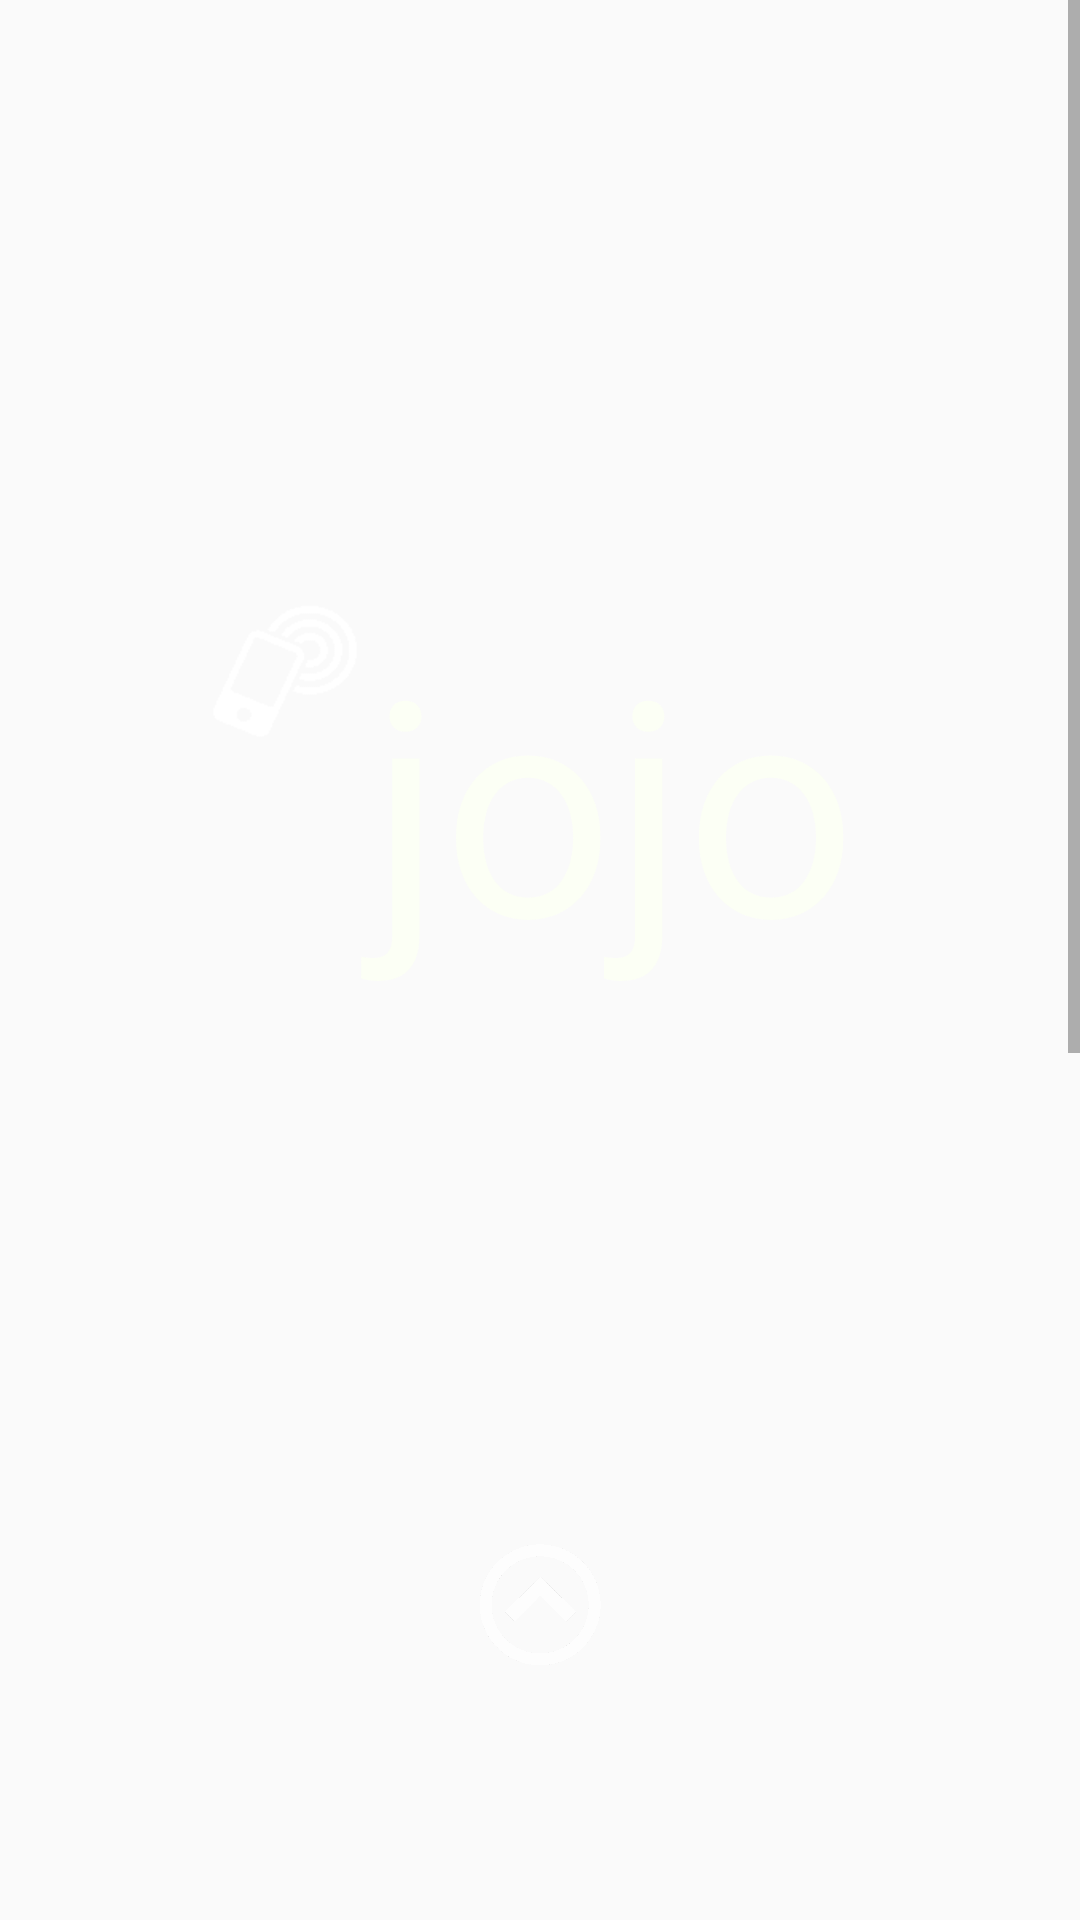

This screen was rendered from an Android layout file. Write that file and the resources it references.
<!-- AndroidManifest.xml: application theme AppTheme -->
<!-- res/layout/start_layout.xml -->
<?xml version="1.0" encoding="utf-8"?>
<RelativeLayout xmlns:android="http://schemas.android.com/apk/res/android"
    xmlns:tools="http://schemas.android.com/tools"
    android:layout_width="match_parent" android:layout_height="match_parent"
    tools:context=".MainActivity">

    <ImageView
        android:layout_width="wrap_content"
        android:layout_height="wrap_content"
        android:id="@+id/imageView2"
        android:src="@drawable/blumma"
        android:scaleType="centerCrop"
        android:layout_alignParentTop="true"
        android:layout_alignParentStart="true"
        android:layout_alignParentBottom="true" />

    <ScrollView
        android:layout_width="wrap_content"
        android:layout_height="wrap_content"
        android:id="@+id/scrollView"
        android:layout_alignParentBottom="true"
        android:layout_alignParentEnd="true"
        android:layout_alignParentTop="true"
        android:layout_alignParentStart="true">

        <RelativeLayout
            android:layout_width="match_parent"
            android:layout_height="wrap_content">

            <ImageView
                android:layout_width="50dp"
                android:layout_height="50dp"
                android:id="@+id/imageView"
                android:src="@drawable/nfc_vit"
                android:scaleType="fitXY"
                android:maxHeight="20dp"
                android:maxWidth="20dp"
                android:layout_marginTop="200dp"
                android:layout_marginLeft="70dp"
                android:layout_alignParentTop="true"/>

            <TextView
                android:layout_width="wrap_content"
                android:layout_height="wrap_content"
                android:text="  jojo"
                android:id="@+id/tv_jojo"
                android:textSize="100dp"
                android:focusableInTouchMode="true"
                android:textIsSelectable="false"
                android:textColor="#fffcfff5"
                android:layout_marginTop="200dp"
                android:layout_centerHorizontal="true" />

            <LinearLayout
                android:orientation="vertical"
                android:layout_width="fill_parent"
                android:layout_height="fill_parent"
                android:layout_alignTop="@id/tv_jojo"
                android:layout_marginTop="310dp">

                <ImageView
                    android:layout_width="50dp"
                    android:layout_height="50dp"
                    android:layout_marginBottom="100dp"
                    android:layout_gravity="center"
                    android:id="@+id/imageView3"
                    android:src="@drawable/up_arrow_icon_white"
                    android:alpha=".7" />

                <TextView
                    android:layout_width="wrap_content"
                    android:layout_height="wrap_content"
                    android:text="Hektors kort"
                    android:id="@+id/textView2"
                    android:textColor="@android:color/white"
                    android:textSize="50dp"
                    android:layout_gravity="center"
                    android:layout_marginBottom="30dp"
                    android:singleLine="false" />

                <TextView
                    android:layout_width="wrap_content"
                    android:layout_height="wrap_content"
                    android:text="Mickis kort"
                    android:id="@+id/textView3"
                    android:textColor="@android:color/white"
                    android:textSize="50dp"
                    android:layout_gravity="center"
                    android:layout_marginBottom="30dp" />

                <TextView
                    android:layout_width="wrap_content"
                    android:layout_height="wrap_content"
                    android:text="Gemensamt"
                    android:id="@+id/textView4"
                    android:textColor="@android:color/white"
                    android:textSize="50dp"
                    android:layout_gravity="center"
                    android:layout_marginBottom="30dp" />

                <TextView
                    android:layout_width="wrap_content"
                    android:layout_height="wrap_content"
                    android:text="Periodskort"
                    android:id="@+id/textView5"
                    android:textColor="@android:color/white"
                    android:textSize="50dp"
                    android:layout_gravity="center"
                    android:layout_marginBottom="150dp" />
            </LinearLayout>
        </RelativeLayout>
    </ScrollView>

</RelativeLayout>
<!-- resources referenced by this layout -->
<resources>
  <!-- drawable nfc_vit: png bitmap (drawable-mdpi, 1267 bytes) -->
  <!-- drawable up_arrow_icon_white: png bitmap (drawable-xhdpi, 14443 bytes) -->
  <style name="AppTheme" parent="Theme.AppCompat.Light.DarkActionBar">
          
      </style>
</resources>
